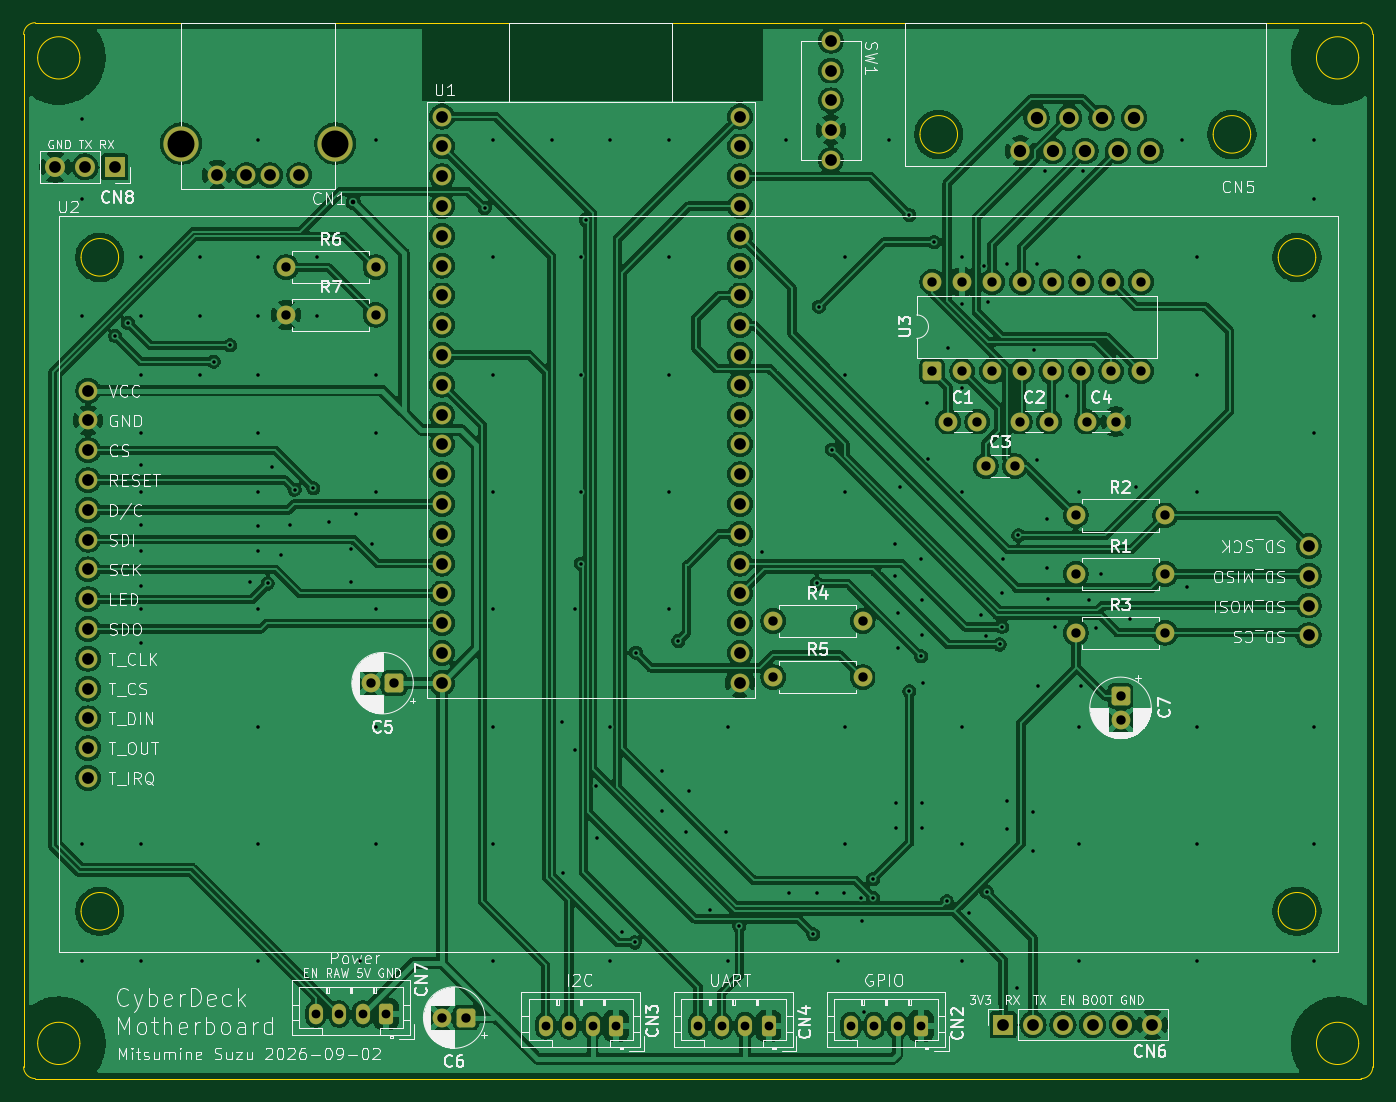
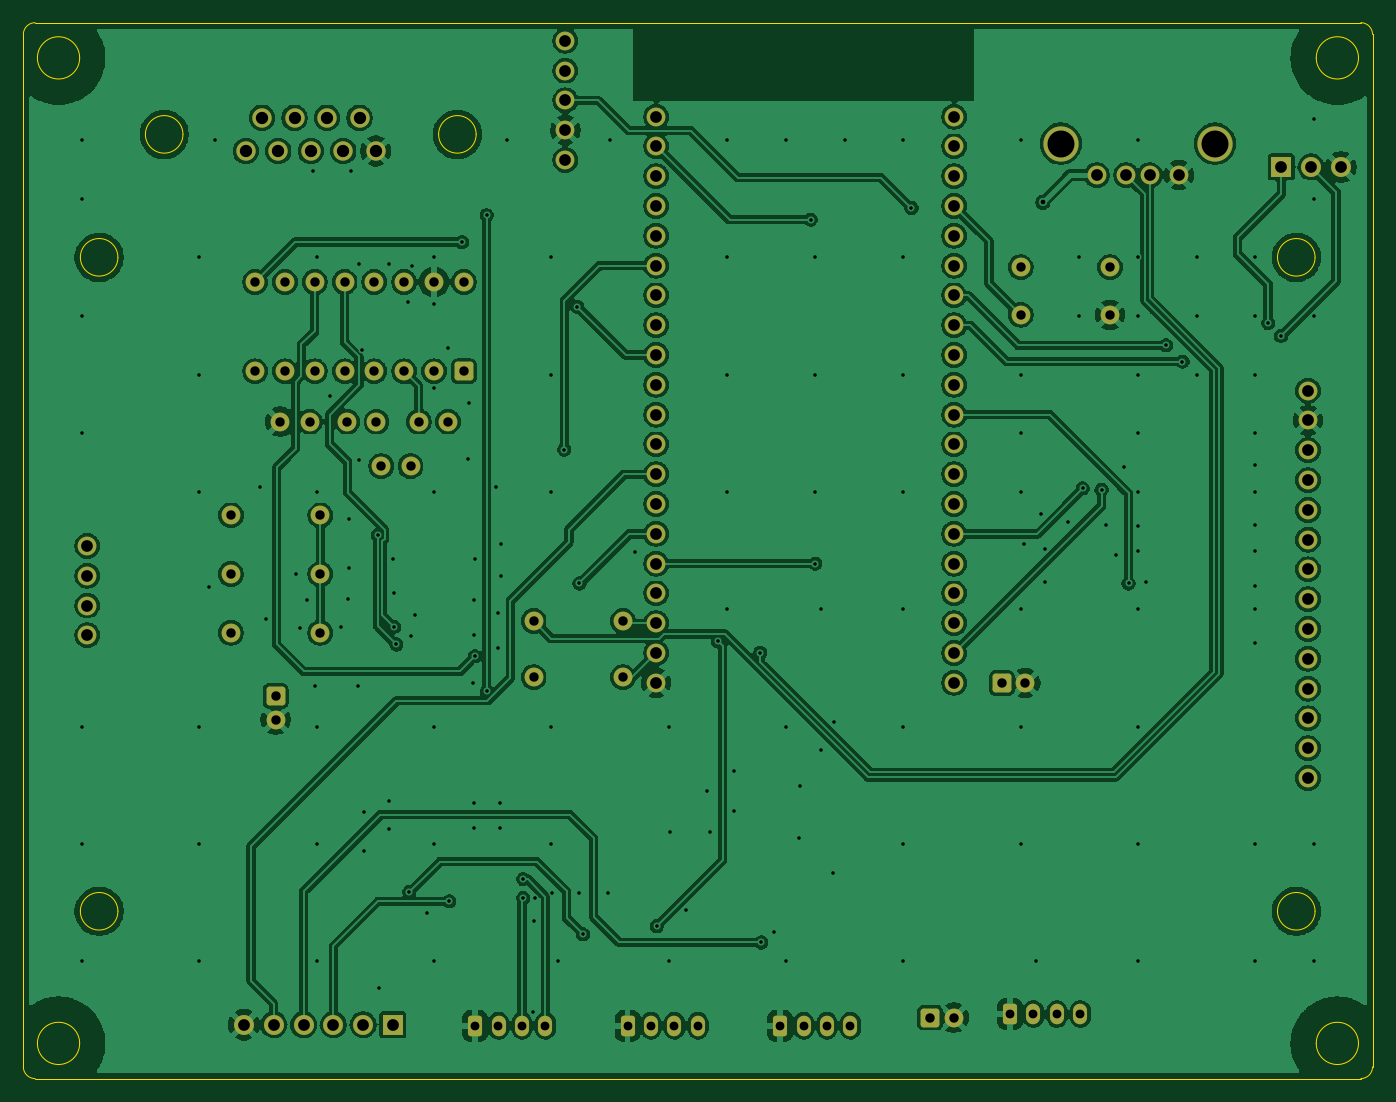
Circuit board: 11 layer files. Board 115.0 x 90.0 mm.
- bottom_copper: cdk_motherboard_1-CuBottom.gbr (323139 bytes)
- top_copper: cdk_motherboard_1-CuTop.gbr (338696 bytes)
- outline: cdk_motherboard_1-EdgeCuts.gbr (2524 bytes)
- bottom_mask: cdk_motherboard_1-MaskBottom.gbr (6010 bytes)
- top_mask: cdk_motherboard_1-MaskTop.gbr (6010 bytes)
- drill: cdk_motherboard_1-NPTH.drl (272 bytes)
- drill: cdk_motherboard_1-PTH.drl (6581 bytes)
- paste: cdk_motherboard_1-PasteBottom.gbr (477 bytes)
- paste: cdk_motherboard_1-PasteTop.gbr (477 bytes)
- bottom_silk: cdk_motherboard_1-SilkBottom.gbr (6022 bytes)
- top_silk: cdk_motherboard_1-SilkTop.gbr (150079 bytes)

=== bottom_copper: cdk_motherboard_1-CuBottom.gbr (323139 bytes, source omitted) ===
=== top_copper: cdk_motherboard_1-CuTop.gbr (338696 bytes, source omitted) ===
=== outline: cdk_motherboard_1-EdgeCuts.gbr ===
%TF.GenerationSoftware,KiCad,Pcbnew,10.0.4*%
%TF.CreationDate,2026-09-02T19:36:03+09:00*%
%TF.ProjectId,cdk_motherboard_1,63646b5f-6d6f-4746-9865-72626f617264,rev?*%
%TF.SameCoordinates,Original*%
%TF.FileFunction,Profile,NP*%
%FSLAX46Y46*%
G04 Gerber Fmt 4.6, Leading zero omitted, Abs format (unit mm)*
G04 Created by KiCad (PCBNEW 10.0.4) date 2026-09-02 19:36:03*
%MOMM*%
%LPD*%
G01*
G04 APERTURE LIST*
%TA.AperFunction,Profile*%
%ADD10C,0.050000*%
%TD*%
G04 APERTURE END LIST*
D10*
X34800000Y-117000000D02*
G75*
G02*
X31200000Y-117000000I-1800000J0D01*
G01*
X31200000Y-117000000D02*
G75*
G02*
X34800000Y-117000000I1800000J0D01*
G01*
X143800000Y-117000000D02*
G75*
G02*
X140200000Y-117000000I-1800000J0D01*
G01*
X140200000Y-117000000D02*
G75*
G02*
X143800000Y-117000000I1800000J0D01*
G01*
X143800000Y-33000000D02*
G75*
G02*
X140200000Y-33000000I-1800000J0D01*
G01*
X140200000Y-33000000D02*
G75*
G02*
X143800000Y-33000000I1800000J0D01*
G01*
X34800000Y-33000000D02*
G75*
G02*
X31200000Y-33000000I-1800000J0D01*
G01*
X31200000Y-33000000D02*
G75*
G02*
X34800000Y-33000000I1800000J0D01*
G01*
X30000000Y-31000000D02*
X30000000Y-31000000D01*
G75*
G02*
X31000000Y-30000000I1000000J0D01*
G01*
X144000000Y-30000000D01*
G75*
G02*
X145000000Y-31000000I0J-1000000D01*
G01*
X145000000Y-119000000D01*
G75*
G02*
X144000000Y-120000000I-1000000J0D01*
G01*
X31000000Y-120000000D01*
G75*
G02*
X30000000Y-119000000I0J1000000D01*
G01*
X30000000Y-31000000D01*
%TO.C,CN5*%
X109605000Y-39520000D02*
G75*
G02*
X106405000Y-39520000I-1600000J0D01*
G01*
X106405000Y-39520000D02*
G75*
G02*
X109605000Y-39520000I1600000J0D01*
G01*
X134595000Y-39520000D02*
G75*
G02*
X131395000Y-39520000I-1600000J0D01*
G01*
X131395000Y-39520000D02*
G75*
G02*
X134595000Y-39520000I1600000J0D01*
G01*
%TO.C,U2*%
X38100000Y-105740000D02*
G75*
G02*
X34900000Y-105740000I-1600000J0D01*
G01*
X34900000Y-105740000D02*
G75*
G02*
X38100000Y-105740000I1600000J0D01*
G01*
X140140000Y-105740000D02*
G75*
G02*
X136940000Y-105740000I-1600000J0D01*
G01*
X136940000Y-105740000D02*
G75*
G02*
X140140000Y-105740000I1600000J0D01*
G01*
X38100000Y-50000000D02*
G75*
G02*
X34900000Y-50000000I-1600000J0D01*
G01*
X34900000Y-50000000D02*
G75*
G02*
X38100000Y-50000000I1600000J0D01*
G01*
X140140000Y-50000000D02*
G75*
G02*
X136940000Y-50000000I-1600000J0D01*
G01*
X136940000Y-50000000D02*
G75*
G02*
X140140000Y-50000000I1600000J0D01*
G01*
%TD*%
M02*

=== bottom_mask: cdk_motherboard_1-MaskBottom.gbr ===
%TF.GenerationSoftware,KiCad,Pcbnew,10.0.4*%
%TF.CreationDate,2026-09-02T19:36:03+09:00*%
%TF.ProjectId,cdk_motherboard_1,63646b5f-6d6f-4746-9865-72626f617264,rev?*%
%TF.SameCoordinates,Original*%
%TF.FileFunction,Soldermask,Bot*%
%TF.FilePolarity,Negative*%
%FSLAX46Y46*%
G04 Gerber Fmt 4.6, Leading zero omitted, Abs format (unit mm)*
G04 Created by KiCad (PCBNEW 10.0.4) date 2026-09-02 19:36:03*
%MOMM*%
%LPD*%
G01*
G04 APERTURE LIST*
G04 Aperture macros list*
%AMRoundRect*
0 Rectangle with rounded corners*
0 $1 Rounding radius*
0 $2 $3 $4 $5 $6 $7 $8 $9 X,Y pos of 4 corners*
0 Add a 4 corners polygon primitive as box body*
4,1,4,$2,$3,$4,$5,$6,$7,$8,$9,$2,$3,0*
0 Add four circle primitives for the rounded corners*
1,1,$1+$1,$2,$3*
1,1,$1+$1,$4,$5*
1,1,$1+$1,$6,$7*
1,1,$1+$1,$8,$9*
0 Add four rect primitives between the rounded corners*
20,1,$1+$1,$2,$3,$4,$5,0*
20,1,$1+$1,$4,$5,$6,$7,0*
20,1,$1+$1,$6,$7,$8,$9,0*
20,1,$1+$1,$8,$9,$2,$3,0*%
G04 Aperture macros list end*
%ADD10R,1.700000X1.700000*%
%ADD11C,1.700000*%
%ADD12C,1.600000*%
%ADD13RoundRect,0.250000X0.350000X0.625000X-0.350000X0.625000X-0.350000X-0.625000X0.350000X-0.625000X0*%
%ADD14O,1.200000X1.750000*%
%ADD15RoundRect,0.250000X-0.550000X0.550000X-0.550000X-0.550000X0.550000X-0.550000X0.550000X0.550000X0*%
%ADD16RoundRect,0.250000X0.550000X0.550000X-0.550000X0.550000X-0.550000X-0.550000X0.550000X-0.550000X0*%
%ADD17RoundRect,0.250000X0.550000X-0.550000X0.550000X0.550000X-0.550000X0.550000X-0.550000X-0.550000X0*%
%ADD18C,3.000000*%
%ADD19C,1.650000*%
G04 APERTURE END LIST*
D10*
%TO.C,CN8*%
X37780000Y-42300000D03*
D11*
X35240000Y-42300000D03*
X32700000Y-42300000D03*
%TD*%
D12*
%TO.C,SW1*%
X98800000Y-31540000D03*
X98800000Y-41700000D03*
X98800000Y-34080000D03*
X98800000Y-36620000D03*
X98800000Y-39160000D03*
%TD*%
%TO.C,R7*%
X52380000Y-54900000D03*
X60000000Y-54900000D03*
%TD*%
%TO.C,R6*%
X52380000Y-50850000D03*
X60000000Y-50850000D03*
%TD*%
D13*
%TO.C,CN7*%
X60900000Y-114500000D03*
D14*
X58900000Y-114500000D03*
X56900000Y-114500000D03*
X54900000Y-114500000D03*
%TD*%
D15*
%TO.C,C7*%
X123500000Y-87400000D03*
D12*
X123500000Y-89400000D03*
%TD*%
D16*
%TO.C,C6*%
X67700000Y-114800000D03*
D12*
X65700000Y-114800000D03*
%TD*%
D16*
%TO.C,C5*%
X61600000Y-86300000D03*
D12*
X59600000Y-86300000D03*
%TD*%
%TO.C,U1*%
X65660000Y-38010000D03*
X65660000Y-40550000D03*
X65660000Y-43090000D03*
X65660000Y-45630000D03*
X65660000Y-48170000D03*
X65660000Y-50710000D03*
X65660000Y-53250000D03*
X65660000Y-55790000D03*
X65660000Y-58330000D03*
X65660000Y-60870000D03*
X65660000Y-63410000D03*
X65660000Y-65950000D03*
X65660000Y-68490000D03*
X65660000Y-71030000D03*
X65660000Y-73570000D03*
X65660000Y-76110000D03*
X65660000Y-78650000D03*
X65660000Y-81190000D03*
X65660000Y-83730000D03*
X65660000Y-86270000D03*
X91060000Y-86270000D03*
X91060000Y-83730000D03*
X91060000Y-81190000D03*
X91060000Y-78650000D03*
X91060000Y-76110000D03*
X91060000Y-73570000D03*
X91060000Y-71030000D03*
X91060000Y-68490000D03*
X91060000Y-65950000D03*
X91060000Y-63410000D03*
X91060000Y-60870000D03*
X91060000Y-58330000D03*
X91060000Y-55790000D03*
X91060000Y-53250000D03*
X91060000Y-50710000D03*
X91060000Y-48170000D03*
X91060000Y-45630000D03*
X91060000Y-43090000D03*
X91060000Y-40550000D03*
X91060000Y-38010000D03*
%TD*%
%TO.C,R5*%
X93890000Y-85800000D03*
X101510000Y-85800000D03*
%TD*%
%TO.C,R4*%
X93890000Y-81000000D03*
X101510000Y-81000000D03*
%TD*%
%TO.C,U3*%
X107460000Y-52100000D03*
X110000000Y-52100000D03*
X112540000Y-52100000D03*
X115080000Y-52100000D03*
X117620000Y-52100000D03*
X120160000Y-52100000D03*
X122700000Y-52100000D03*
X125240000Y-52100000D03*
X125240000Y-59720000D03*
X122700000Y-59720000D03*
X120160000Y-59720000D03*
X117620000Y-59720000D03*
X115080000Y-59720000D03*
X112540000Y-59720000D03*
X110000000Y-59720000D03*
D17*
X107460000Y-59720000D03*
%TD*%
D12*
%TO.C,C4*%
X120600000Y-64000000D03*
X123100000Y-64000000D03*
%TD*%
%TO.C,C3*%
X112000000Y-67800000D03*
X114500000Y-67800000D03*
%TD*%
%TO.C,C2*%
X114900000Y-64000000D03*
X117400000Y-64000000D03*
%TD*%
%TO.C,C1*%
X108800000Y-64000000D03*
X111300000Y-64000000D03*
%TD*%
D10*
%TO.C,CN6*%
X113500000Y-115405000D03*
D11*
X116040000Y-115405000D03*
X118580000Y-115405000D03*
X121120000Y-115405000D03*
X123660000Y-115405000D03*
X126200000Y-115405000D03*
%TD*%
D18*
%TO.C,CN1*%
X43430000Y-40300000D03*
X56570000Y-40300000D03*
D12*
X46500000Y-43000000D03*
X49000000Y-43000000D03*
X51000000Y-43000000D03*
X53500000Y-43000000D03*
%TD*%
D19*
%TO.C,CN5*%
X116345000Y-38100000D03*
X119115000Y-38100000D03*
X121885000Y-38100000D03*
X124655000Y-38100000D03*
X114960000Y-40940000D03*
X117730000Y-40940000D03*
X120500000Y-40940000D03*
X123270000Y-40940000D03*
X126040000Y-40940000D03*
%TD*%
D13*
%TO.C,CN4*%
X93500000Y-115500000D03*
D14*
X91500000Y-115500000D03*
X89500000Y-115500000D03*
X87500000Y-115500000D03*
%TD*%
D13*
%TO.C,CN3*%
X80500000Y-115500000D03*
D14*
X78500000Y-115500000D03*
X76500000Y-115500000D03*
X74500000Y-115500000D03*
%TD*%
%TO.C,CN2*%
X100500000Y-115500000D03*
X102500000Y-115500000D03*
X104500000Y-115500000D03*
D13*
X106500000Y-115500000D03*
%TD*%
D12*
%TO.C,U2*%
X139540000Y-74600000D03*
X139540000Y-77140000D03*
X139540000Y-79680000D03*
X139540000Y-82220000D03*
X35500000Y-94380000D03*
X35500000Y-91840000D03*
X35500000Y-89300000D03*
X35500000Y-86760000D03*
X35500000Y-84220000D03*
X35500000Y-81680000D03*
X35500000Y-79140000D03*
X35500000Y-76600000D03*
X35500000Y-74060000D03*
X35500000Y-71540000D03*
X35500000Y-68990000D03*
X35500000Y-66440000D03*
X35500000Y-63900000D03*
X35500000Y-61360000D03*
%TD*%
%TO.C,R3*%
X119690000Y-82000000D03*
X127310000Y-82000000D03*
%TD*%
%TO.C,R2*%
X119680000Y-72000000D03*
X127300000Y-72000000D03*
%TD*%
%TO.C,R1*%
X119690000Y-77000000D03*
X127310000Y-77000000D03*
%TD*%
M02*

=== top_mask: cdk_motherboard_1-MaskTop.gbr ===
%TF.GenerationSoftware,KiCad,Pcbnew,10.0.4*%
%TF.CreationDate,2026-09-02T19:36:03+09:00*%
%TF.ProjectId,cdk_motherboard_1,63646b5f-6d6f-4746-9865-72626f617264,rev?*%
%TF.SameCoordinates,Original*%
%TF.FileFunction,Soldermask,Top*%
%TF.FilePolarity,Negative*%
%FSLAX46Y46*%
G04 Gerber Fmt 4.6, Leading zero omitted, Abs format (unit mm)*
G04 Created by KiCad (PCBNEW 10.0.4) date 2026-09-02 19:36:03*
%MOMM*%
%LPD*%
G01*
G04 APERTURE LIST*
G04 Aperture macros list*
%AMRoundRect*
0 Rectangle with rounded corners*
0 $1 Rounding radius*
0 $2 $3 $4 $5 $6 $7 $8 $9 X,Y pos of 4 corners*
0 Add a 4 corners polygon primitive as box body*
4,1,4,$2,$3,$4,$5,$6,$7,$8,$9,$2,$3,0*
0 Add four circle primitives for the rounded corners*
1,1,$1+$1,$2,$3*
1,1,$1+$1,$4,$5*
1,1,$1+$1,$6,$7*
1,1,$1+$1,$8,$9*
0 Add four rect primitives between the rounded corners*
20,1,$1+$1,$2,$3,$4,$5,0*
20,1,$1+$1,$4,$5,$6,$7,0*
20,1,$1+$1,$6,$7,$8,$9,0*
20,1,$1+$1,$8,$9,$2,$3,0*%
G04 Aperture macros list end*
%ADD10R,1.700000X1.700000*%
%ADD11C,1.700000*%
%ADD12C,1.600000*%
%ADD13RoundRect,0.250000X0.350000X0.625000X-0.350000X0.625000X-0.350000X-0.625000X0.350000X-0.625000X0*%
%ADD14O,1.200000X1.750000*%
%ADD15RoundRect,0.250000X-0.550000X0.550000X-0.550000X-0.550000X0.550000X-0.550000X0.550000X0.550000X0*%
%ADD16RoundRect,0.250000X0.550000X0.550000X-0.550000X0.550000X-0.550000X-0.550000X0.550000X-0.550000X0*%
%ADD17RoundRect,0.250000X0.550000X-0.550000X0.550000X0.550000X-0.550000X0.550000X-0.550000X-0.550000X0*%
%ADD18C,3.000000*%
%ADD19C,1.650000*%
G04 APERTURE END LIST*
D10*
%TO.C,CN8*%
X37780000Y-42300000D03*
D11*
X35240000Y-42300000D03*
X32700000Y-42300000D03*
%TD*%
D12*
%TO.C,SW1*%
X98800000Y-31540000D03*
X98800000Y-41700000D03*
X98800000Y-34080000D03*
X98800000Y-36620000D03*
X98800000Y-39160000D03*
%TD*%
%TO.C,R7*%
X52380000Y-54900000D03*
X60000000Y-54900000D03*
%TD*%
%TO.C,R6*%
X52380000Y-50850000D03*
X60000000Y-50850000D03*
%TD*%
D13*
%TO.C,CN7*%
X60900000Y-114500000D03*
D14*
X58900000Y-114500000D03*
X56900000Y-114500000D03*
X54900000Y-114500000D03*
%TD*%
D15*
%TO.C,C7*%
X123500000Y-87400000D03*
D12*
X123500000Y-89400000D03*
%TD*%
D16*
%TO.C,C6*%
X67700000Y-114800000D03*
D12*
X65700000Y-114800000D03*
%TD*%
D16*
%TO.C,C5*%
X61600000Y-86300000D03*
D12*
X59600000Y-86300000D03*
%TD*%
%TO.C,U1*%
X65660000Y-38010000D03*
X65660000Y-40550000D03*
X65660000Y-43090000D03*
X65660000Y-45630000D03*
X65660000Y-48170000D03*
X65660000Y-50710000D03*
X65660000Y-53250000D03*
X65660000Y-55790000D03*
X65660000Y-58330000D03*
X65660000Y-60870000D03*
X65660000Y-63410000D03*
X65660000Y-65950000D03*
X65660000Y-68490000D03*
X65660000Y-71030000D03*
X65660000Y-73570000D03*
X65660000Y-76110000D03*
X65660000Y-78650000D03*
X65660000Y-81190000D03*
X65660000Y-83730000D03*
X65660000Y-86270000D03*
X91060000Y-86270000D03*
X91060000Y-83730000D03*
X91060000Y-81190000D03*
X91060000Y-78650000D03*
X91060000Y-76110000D03*
X91060000Y-73570000D03*
X91060000Y-71030000D03*
X91060000Y-68490000D03*
X91060000Y-65950000D03*
X91060000Y-63410000D03*
X91060000Y-60870000D03*
X91060000Y-58330000D03*
X91060000Y-55790000D03*
X91060000Y-53250000D03*
X91060000Y-50710000D03*
X91060000Y-48170000D03*
X91060000Y-45630000D03*
X91060000Y-43090000D03*
X91060000Y-40550000D03*
X91060000Y-38010000D03*
%TD*%
%TO.C,R5*%
X93890000Y-85800000D03*
X101510000Y-85800000D03*
%TD*%
%TO.C,R4*%
X93890000Y-81000000D03*
X101510000Y-81000000D03*
%TD*%
%TO.C,U3*%
X107460000Y-52100000D03*
X110000000Y-52100000D03*
X112540000Y-52100000D03*
X115080000Y-52100000D03*
X117620000Y-52100000D03*
X120160000Y-52100000D03*
X122700000Y-52100000D03*
X125240000Y-52100000D03*
X125240000Y-59720000D03*
X122700000Y-59720000D03*
X120160000Y-59720000D03*
X117620000Y-59720000D03*
X115080000Y-59720000D03*
X112540000Y-59720000D03*
X110000000Y-59720000D03*
D17*
X107460000Y-59720000D03*
%TD*%
D12*
%TO.C,C4*%
X120600000Y-64000000D03*
X123100000Y-64000000D03*
%TD*%
%TO.C,C3*%
X112000000Y-67800000D03*
X114500000Y-67800000D03*
%TD*%
%TO.C,C2*%
X114900000Y-64000000D03*
X117400000Y-64000000D03*
%TD*%
%TO.C,C1*%
X108800000Y-64000000D03*
X111300000Y-64000000D03*
%TD*%
D10*
%TO.C,CN6*%
X113500000Y-115405000D03*
D11*
X116040000Y-115405000D03*
X118580000Y-115405000D03*
X121120000Y-115405000D03*
X123660000Y-115405000D03*
X126200000Y-115405000D03*
%TD*%
D18*
%TO.C,CN1*%
X43430000Y-40300000D03*
X56570000Y-40300000D03*
D12*
X46500000Y-43000000D03*
X49000000Y-43000000D03*
X51000000Y-43000000D03*
X53500000Y-43000000D03*
%TD*%
D19*
%TO.C,CN5*%
X116345000Y-38100000D03*
X119115000Y-38100000D03*
X121885000Y-38100000D03*
X124655000Y-38100000D03*
X114960000Y-40940000D03*
X117730000Y-40940000D03*
X120500000Y-40940000D03*
X123270000Y-40940000D03*
X126040000Y-40940000D03*
%TD*%
D13*
%TO.C,CN4*%
X93500000Y-115500000D03*
D14*
X91500000Y-115500000D03*
X89500000Y-115500000D03*
X87500000Y-115500000D03*
%TD*%
D13*
%TO.C,CN3*%
X80500000Y-115500000D03*
D14*
X78500000Y-115500000D03*
X76500000Y-115500000D03*
X74500000Y-115500000D03*
%TD*%
%TO.C,CN2*%
X100500000Y-115500000D03*
X102500000Y-115500000D03*
X104500000Y-115500000D03*
D13*
X106500000Y-115500000D03*
%TD*%
D12*
%TO.C,U2*%
X139540000Y-74600000D03*
X139540000Y-77140000D03*
X139540000Y-79680000D03*
X139540000Y-82220000D03*
X35500000Y-94380000D03*
X35500000Y-91840000D03*
X35500000Y-89300000D03*
X35500000Y-86760000D03*
X35500000Y-84220000D03*
X35500000Y-81680000D03*
X35500000Y-79140000D03*
X35500000Y-76600000D03*
X35500000Y-74060000D03*
X35500000Y-71540000D03*
X35500000Y-68990000D03*
X35500000Y-66440000D03*
X35500000Y-63900000D03*
X35500000Y-61360000D03*
%TD*%
%TO.C,R3*%
X119690000Y-82000000D03*
X127310000Y-82000000D03*
%TD*%
%TO.C,R2*%
X119680000Y-72000000D03*
X127300000Y-72000000D03*
%TD*%
%TO.C,R1*%
X119690000Y-77000000D03*
X127310000Y-77000000D03*
%TD*%
M02*

=== drill: cdk_motherboard_1-NPTH.drl ===
M48
; DRILL file KiCad 10.0.4 date 2026-09-02T19:36:03
; FORMAT={-:-/ absolute / inch / decimal}
; #@! TF.CreationDate,2026-09-02T19:36:03+09:00
; #@! TF.GenerationSoftware,Kicad,Pcbnew,10.0.4
; #@! TF.FileFunction,NonPlated,1,2,NPTH
FMAT,2
INCH
%
G90
G05
M30

=== drill: cdk_motherboard_1-PTH.drl (6581 bytes, source omitted) ===
=== paste: cdk_motherboard_1-PasteBottom.gbr ===
%TF.GenerationSoftware,KiCad,Pcbnew,10.0.4*%
%TF.CreationDate,2026-09-02T19:36:03+09:00*%
%TF.ProjectId,cdk_motherboard_1,63646b5f-6d6f-4746-9865-72626f617264,rev?*%
%TF.SameCoordinates,Original*%
%TF.FileFunction,Paste,Bot*%
%TF.FilePolarity,Positive*%
%FSLAX46Y46*%
G04 Gerber Fmt 4.6, Leading zero omitted, Abs format (unit mm)*
G04 Created by KiCad (PCBNEW 10.0.4) date 2026-09-02 19:36:03*
%MOMM*%
%LPD*%
G01*
G04 APERTURE LIST*
G04 APERTURE END LIST*
M02*

=== paste: cdk_motherboard_1-PasteTop.gbr ===
%TF.GenerationSoftware,KiCad,Pcbnew,10.0.4*%
%TF.CreationDate,2026-09-02T19:36:03+09:00*%
%TF.ProjectId,cdk_motherboard_1,63646b5f-6d6f-4746-9865-72626f617264,rev?*%
%TF.SameCoordinates,Original*%
%TF.FileFunction,Paste,Top*%
%TF.FilePolarity,Positive*%
%FSLAX46Y46*%
G04 Gerber Fmt 4.6, Leading zero omitted, Abs format (unit mm)*
G04 Created by KiCad (PCBNEW 10.0.4) date 2026-09-02 19:36:03*
%MOMM*%
%LPD*%
G01*
G04 APERTURE LIST*
G04 APERTURE END LIST*
M02*

=== bottom_silk: cdk_motherboard_1-SilkBottom.gbr (6022 bytes, source omitted) ===
=== top_silk: cdk_motherboard_1-SilkTop.gbr (150079 bytes, source omitted) ===
